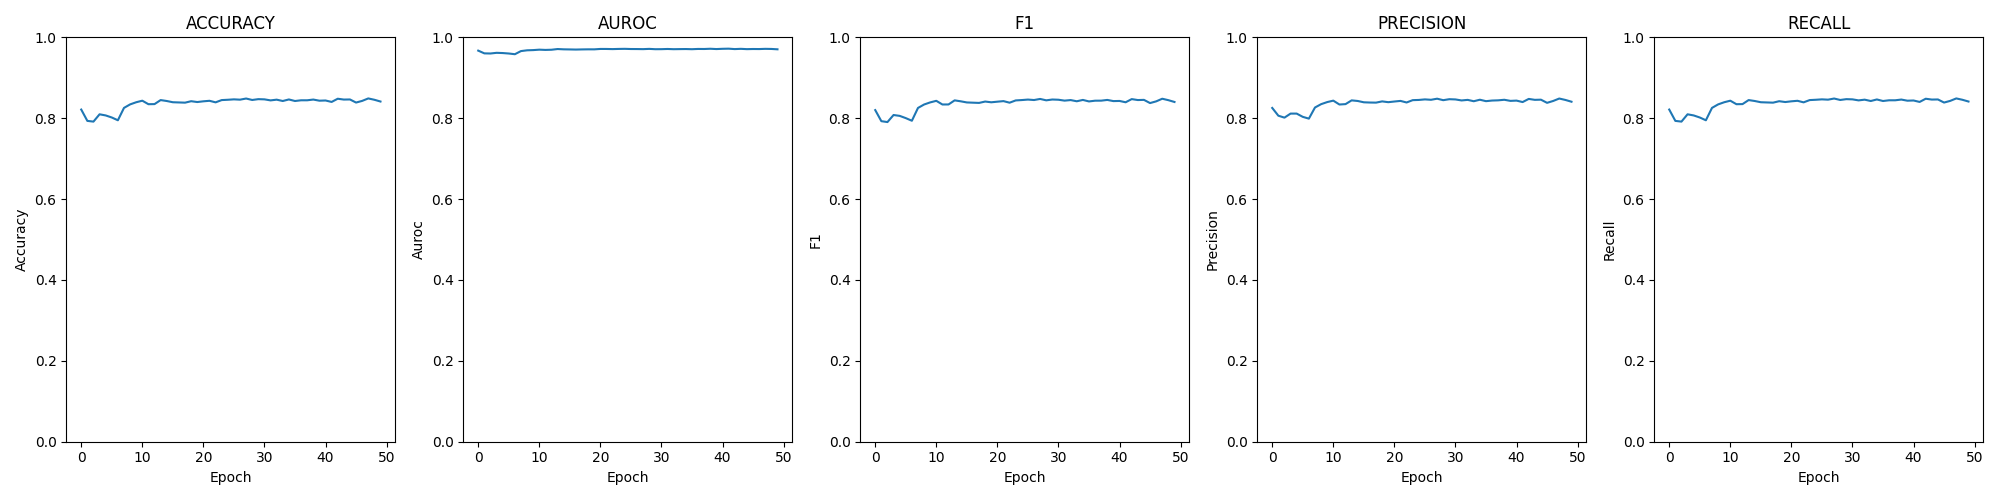

The file beside this chart, header and first rows:
epoch; loss; time; accuracy; auroc; confusion; f1; precision; recall
0; 0.00662; 00:01:45; 0.8214; 0.9671; [[804, 162, 9, 15], [74, 774, 109, 25], …; 0.8201; 0.8254; 0.8214
1; 0.00761; 00:01:40; 0.7934; 0.9604; [[671, 297, 12, 10], [54, 790, 127, 11],…; 0.7927; 0.8062; 0.7934
2; 0.00750; 00:01:39; 0.7916; 0.96; [[691, 274, 14, 11], [59, 767, 139, 17],…; 0.7905; 0.8014; 0.7916
3; 0.00721; 00:01:43; 0.8097; 0.9617; [[804, 156, 9, 21], [96, 726, 138, 22], …; 0.8079; 0.8114; 0.8097
4; 0.00732; 00:01:39; 0.8069; 0.9611; [[761, 198, 13, 18], [73, 754, 135, 20],…; 0.8058; 0.8114; 0.8069
5; 0.00742; 00:01:41; 0.8018; 0.96; [[796, 162, 15, 17], [96, 726, 144, 16],…; 0.8002; 0.8034; 0.8018
6; 0.00765; 00:01:42; 0.7949; 0.9583; [[766, 194, 13, 17], [80, 739, 145, 18],…; 0.7937; 0.799; 0.7949
7; 0.00649; 00:01:47; 0.8255; 0.966; [[815, 159, 10, 6], [94, 759, 117, 12], …; 0.8254; 0.8265; 0.8255
8; 0.00628; 00:01:44; 0.8341; 0.9679; [[830, 145, 7, 8], [88, 768, 118, 8], [3…; 0.8339; 0.8347; 0.8341
9; 0.00619; 00:01:49; 0.8395; 0.9684; [[847, 132, 8, 3], [89, 779, 104, 10], […; 0.8391; 0.8399; 0.8395
10; 0.00611; 00:01:42; 0.8433; 0.9695; [[848, 130, 8, 4], [96, 785, 94, 7], [2,…; 0.843; 0.8435; 0.8433
11; 0.00610; 00:01:43; 0.8347; 0.9689; [[860, 120, 6, 4], [112, 759, 105, 6], […; 0.8339; 0.8339; 0.8347
12; 0.00608; 00:01:40; 0.8349; 0.9693; [[847, 132, 7, 4], [103, 768, 103, 8], […; 0.834; 0.8348; 0.8349
13; 0.00590; 00:01:47; 0.8448; 0.971; [[879, 100, 8, 3], [105, 781, 93, 3], [3…; 0.8441; 0.8441; 0.8448
14; 0.00598; 00:01:44; 0.8426; 0.9703; [[848, 131, 7, 4], [104, 780, 91, 7], [3…; 0.8418; 0.8426; 0.8426
15; 0.00603; 00:01:40; 0.8395; 0.9701; [[858, 124, 5, 3], [100, 780, 96, 6], [3…; 0.839; 0.8394; 0.8395
16; 0.00601; 00:01:40; 0.839; 0.9698; [[855, 124, 8, 3], [101, 773, 104, 4], […; 0.8384; 0.8388; 0.839
17; 0.00599; 00:01:36; 0.8385; 0.9701; [[852, 126, 7, 5], [113, 779, 85, 5], [1…; 0.8378; 0.8386; 0.8385
18; 0.00598; 00:01:40; 0.842; 0.9703; [[864, 116, 7, 3], [106, 779, 93, 4], [3…; 0.8412; 0.8416; 0.842
19; 0.00598; 00:01:37; 0.84; 0.9703; [[860, 119, 6, 5], [108, 775, 94, 5], [2…; 0.8394; 0.8396; 0.84
20; 0.00587; 00:01:44; 0.8418; 0.9713; [[872, 107, 7, 4], [120, 777, 80, 5], [3…; 0.8409; 0.8413; 0.8418
21; 0.00585; 00:01:40; 0.8431; 0.9712; [[881, 100, 7, 2], [118, 791, 69, 4], [3…; 0.8423; 0.8428; 0.8431
22; 0.00593; 00:01:46; 0.8392; 0.9709; [[873, 109, 5, 3], [123, 781, 73, 5], [4…; 0.8384; 0.8389; 0.8392
23; 0.00584; 00:01:43; 0.8448; 0.9713; [[879, 101, 6, 4], [117, 787, 73, 5], [4…; 0.844; 0.8447; 0.8448
24; 0.00582; 00:01:42; 0.8456; 0.9716; [[884, 100, 4, 2], [113, 783, 80, 6], [1…; 0.8449; 0.8452; 0.8456
25; 0.00587; 00:01:36; 0.8466; 0.9711; [[882, 101, 6, 1], [116, 790, 73, 3], [2…; 0.8461; 0.8465; 0.8466
26; 0.00590; 00:01:46; 0.8459; 0.971; [[883, 100, 6, 1], [121, 788, 66, 7], [5…; 0.845; 0.8456; 0.8459
27; 0.00591; 00:01:36; 0.8487; 0.9708; [[883, 96, 5, 6], [122, 784, 72, 4], [4,…; 0.8476; 0.8482; 0.8487
28; 0.00584; 00:01:41; 0.8451; 0.9714; [[884, 94, 6, 6], [121, 785, 72, 4], [2,…; 0.8442; 0.8446; 0.8451
29; 0.00594; 00:01:47; 0.8471; 0.9707; [[880, 100, 7, 3], [118, 793, 65, 6], [3…; 0.8462; 0.847; 0.8471
30; 0.00593; 00:01:46; 0.8466; 0.9707; [[883, 98, 7, 2], [117, 792, 66, 7], [3,…; 0.8457; 0.8464; 0.8466
31; 0.00587; 00:01:42; 0.8441; 0.9712; [[873, 106, 8, 3], [115, 795, 66, 6], [4…; 0.8435; 0.8439; 0.8441
32; 0.00591; 00:01:43; 0.8459; 0.9707; [[882, 97, 6, 5], [121, 782, 73, 6], [3,…; 0.8448; 0.8453; 0.8459
33; 0.00591; 00:01:36; 0.8426; 0.9709; [[878, 103, 5, 4], [124, 779, 75, 4], [2…; 0.8419; 0.842; 0.8426
34; 0.00589; 00:01:45; 0.8464; 0.971; [[892, 89, 6, 3], [121, 781, 73, 7], [2,…; 0.8452; 0.8457; 0.8464
35; 0.00593; 00:01:37; 0.8426; 0.9707; [[886, 96, 5, 3], [113, 785, 79, 5], [3,…; 0.8415; 0.8421; 0.8426
36; 0.00585; 00:01:44; 0.8443; 0.9713; [[892, 90, 7, 1], [125, 777, 72, 8], [1,…; 0.8433; 0.8437; 0.8443
37; 0.00591; 00:01:42; 0.8443; 0.9712; [[881, 96, 5, 8], [121, 787, 68, 6], [3,…; 0.8434; 0.8442; 0.8443
38; 0.00580; 00:01:45; 0.8461; 0.9718; [[887, 95, 5, 3], [126, 780, 69, 7], [3,…; 0.8452; 0.8456; 0.8461
39; 0.00591; 00:01:39; 0.8433; 0.971; [[883, 97, 6, 4], [125, 779, 69, 9], [3,…; 0.8423; 0.8429; 0.8433
40; 0.00582; 00:01:42; 0.8438; 0.9716; [[891, 91, 7, 1], [128, 782, 64, 8], [3,…; 0.8427; 0.8435; 0.8438
41; 0.00581; 00:01:43; 0.8403; 0.9719; [[876, 104, 8, 2], [124, 779, 70, 9], [5…; 0.8394; 0.8399; 0.8403
42; 0.00589; 00:01:51; 0.8481; 0.9709; [[883, 97, 6, 4], [126, 782, 69, 5], [4,…; 0.8472; 0.8477; 0.8481
43; 0.00586; 00:01:48; 0.8461; 0.9715; [[895, 88, 6, 1], [120, 785, 72, 5], [3,…; 0.8449; 0.8454; 0.8461
44; 0.00592; 00:01:42; 0.8464; 0.9708; [[893, 90, 5, 2], [125, 784, 68, 5], [3,…; 0.8454; 0.8458; 0.8464
45; 0.00589; 00:01:44; 0.8387; 0.9711; [[888, 94, 5, 3], [131, 771, 74, 6], [2,…; 0.8374; 0.838; 0.8387
46; 0.00589; 00:01:46; 0.8428; 0.971; [[887, 92, 5, 6], [128, 787, 61, 6], [3,…; 0.8417; 0.8426; 0.8428
47; 0.00584; 00:01:46; 0.8489; 0.9715; [[885, 94, 6, 5], [117, 796, 64, 5], [2,…; 0.8481; 0.8487; 0.8489
48; 0.00586; 00:01:44; 0.8456; 0.9713; [[887, 95, 5, 3], [126, 780, 71, 5], [2,…; 0.8446; 0.8452; 0.8456
49; 0.00598; 00:01:44; 0.8413; 0.9704; [[881, 98, 5, 6], [123, 776, 76, 7], [4,…; 0.8402; 0.8408; 0.8413
